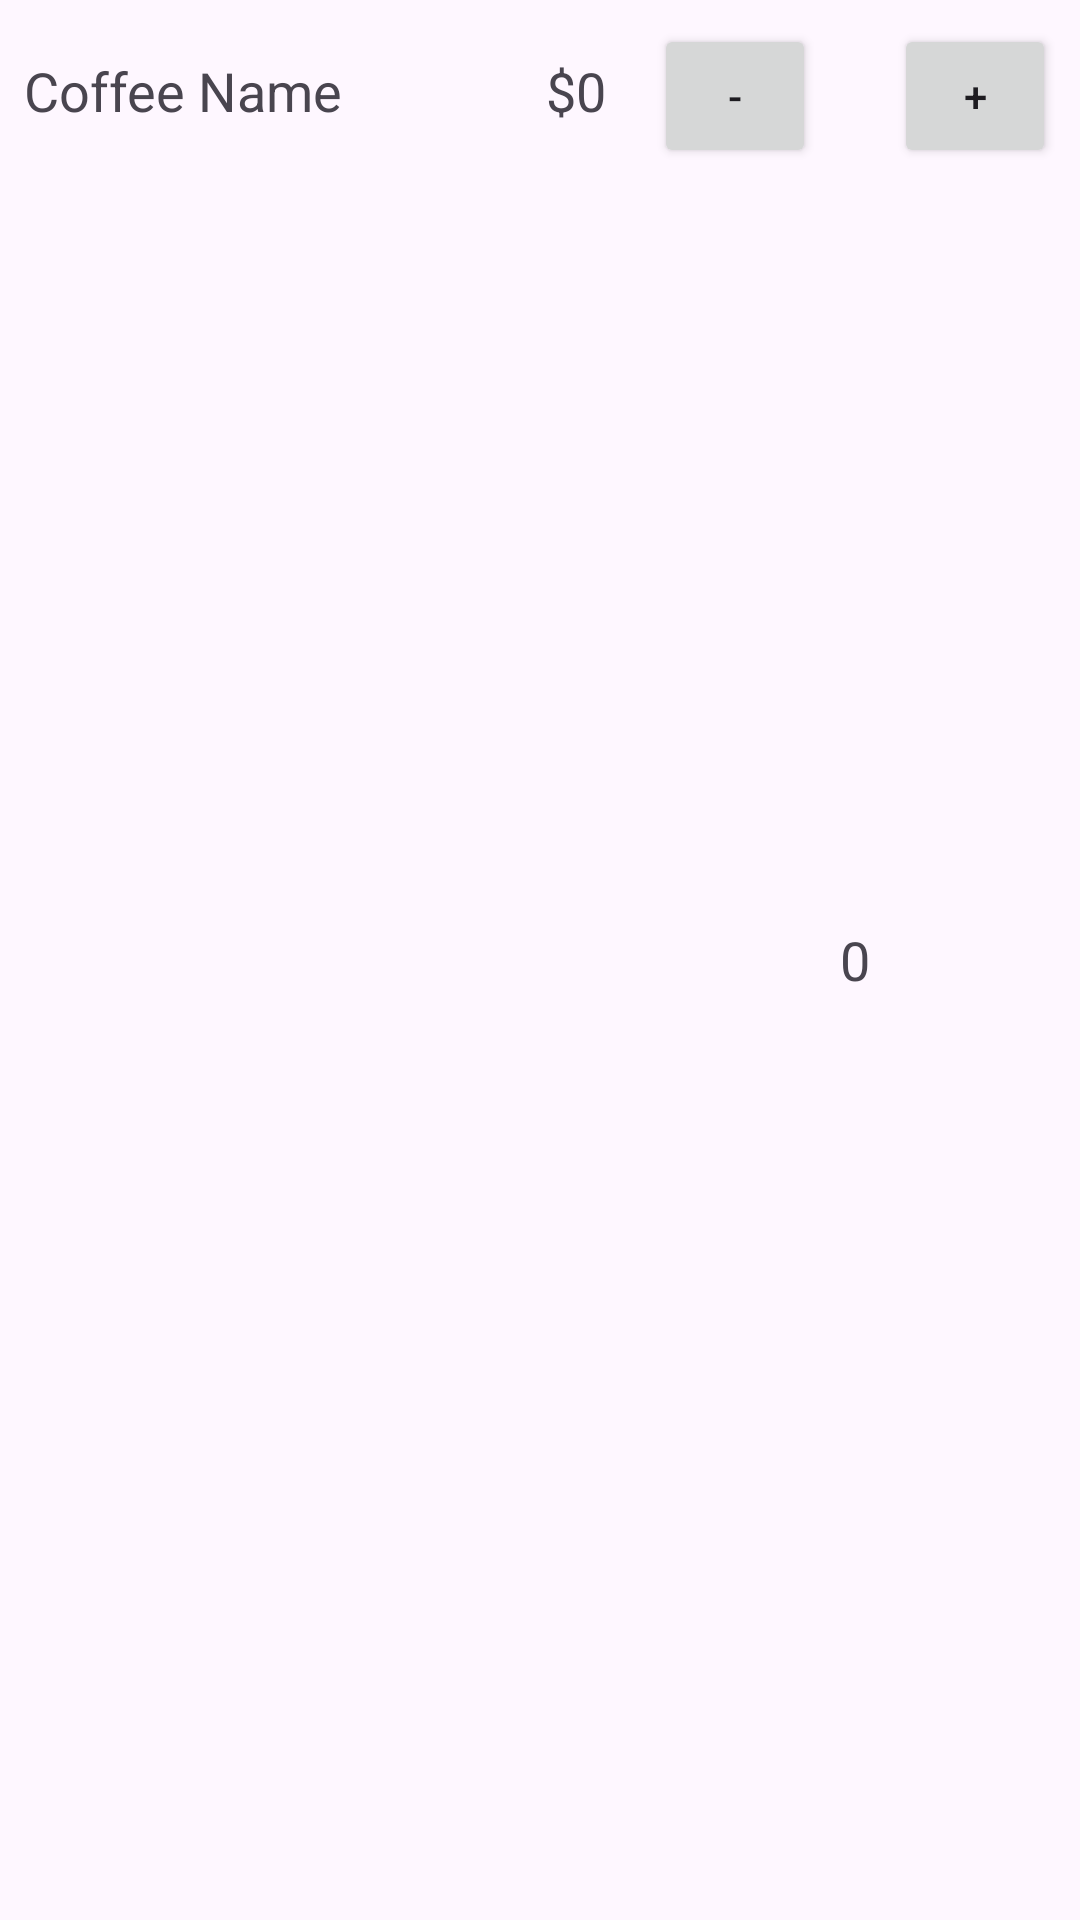

Reconstruct the res/layout file that produces this screen, plus the resources it refers to.
<!-- AndroidManifest.xml: application theme Theme.My_coffee_app -->
<!-- res/layout/coffee_item.xml -->
<LinearLayout
    xmlns:android="http://schemas.android.com/apk/res/android"
    android:layout_width="match_parent"
    android:layout_height="wrap_content"
    android:orientation="horizontal"
    android:padding="8dp">

    <TextView
        android:id="@+id/coffeeNameText"
        android:layout_width="0dp"
        android:layout_height="wrap_content"
        android:layout_weight="1"
        android:text="Coffee Name"
        android:textSize="18sp"/>

    <TextView
        android:id="@+id/coffeePriceText"
        android:layout_width="wrap_content"
        android:layout_height="wrap_content"
        android:text="$0"
        android:textSize="18sp"
        android:layout_marginEnd="16dp"/>

    <Button
        android:id="@+id/minusButton"
        android:layout_width="54dp"
        android:layout_height="wrap_content"
        android:text="-" />

    <TextView
        android:id="@+id/coffeeQuantityText"
        android:layout_width="wrap_content"
        android:layout_height="wrap_content"
        android:text="0"
        android:textSize="18sp"
        android:layout_gravity="center"
        android:layout_marginStart="8dp"
        android:layout_marginEnd="8dp" />

    <Button
        android:id="@+id/addButton"
        android:layout_width="54dp"
        android:layout_height="wrap_content"
        android:text="+" />

</LinearLayout>
<!-- resources referenced by this layout -->
<resources>
  <style name="Theme.My_coffee_app" parent="Base.Theme.My_coffee_app" />
  <style name="Base.Theme.My_coffee_app" parent="Theme.Material3.DayNight.NoActionBar">
          
          
      </style>
</resources>
